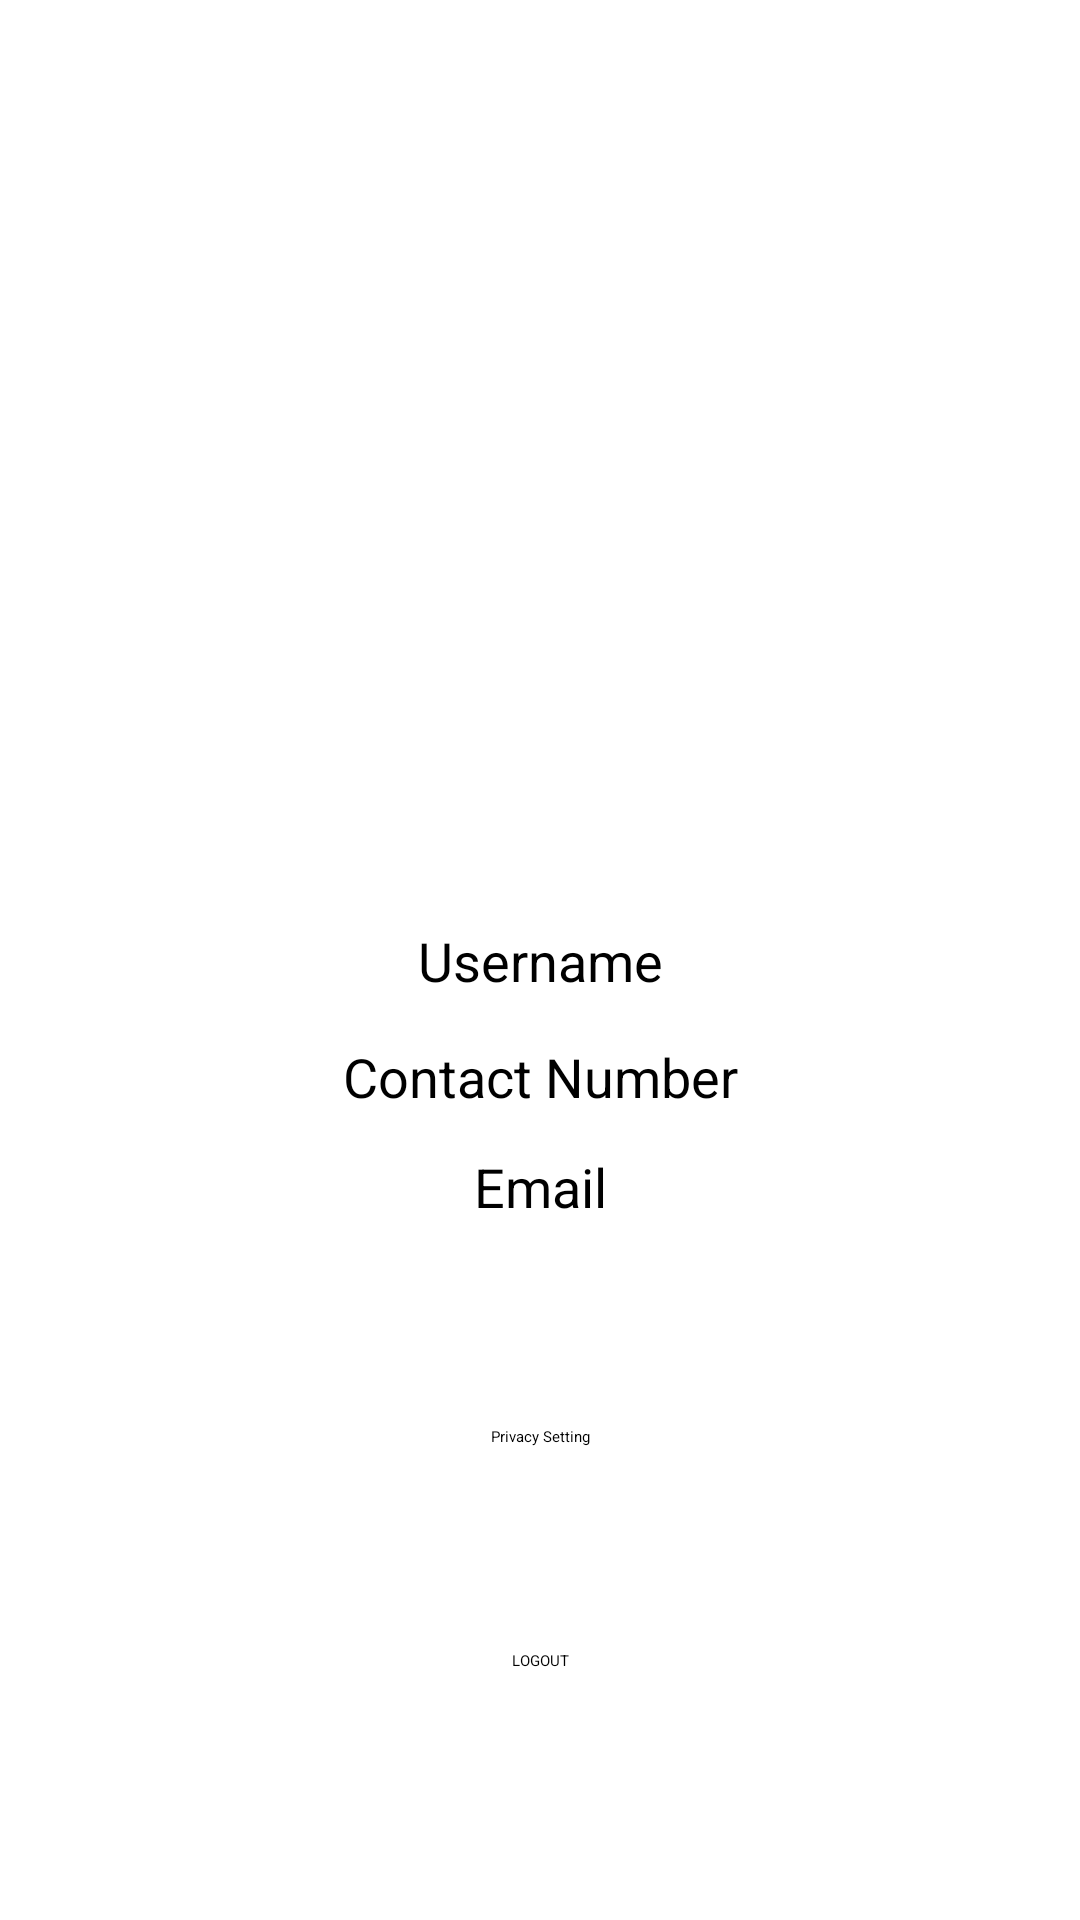

Produce the Android XML layout that renders to this screen, including the resource entries it uses.
<!-- AndroidManifest.xml: application theme Theme.TwoPay -->
<!-- res/layout/activity_setting.xml -->
<?xml version="1.0" encoding="utf-8"?>
<androidx.constraintlayout.widget.ConstraintLayout xmlns:android="http://schemas.android.com/apk/res/android"
    xmlns:app="http://schemas.android.com/apk/res-auto"
    xmlns:tools="http://schemas.android.com/tools"
    android:layout_width="match_parent"
    android:layout_height="match_parent"
    tools:context=".Setting">

    <androidx.appcompat.widget.Toolbar
        android:id="@+id/appbar"
        android:layout_width="0dp"
        android:layout_height="wrap_content"
        android:background="@color/highlight_purple"
        android:minHeight="?attr/actionBarSize"
        android:theme="?attr/actionBarTheme"
        app:layout_constraintBottom_toTopOf="@+id/logoImage"
        app:layout_constraintEnd_toEndOf="parent"
        app:layout_constraintStart_toStartOf="parent"
        app:layout_constraintTop_toTopOf="parent"
        app:layout_constraintVertical_bias="0.0" />

    <TextView
        android:id="@+id/appBarText"
        android:layout_width="wrap_content"
        android:layout_height="wrap_content"
        android:text="@string/appbar_setting"
        android:textColor="@color/white"
        android:textSize="24sp"
        app:layout_constraintBottom_toBottomOf="@+id/appbar"
        app:layout_constraintEnd_toEndOf="@+id/appbar"
        app:layout_constraintStart_toStartOf="parent"
        app:layout_constraintTop_toTopOf="parent"
        />

    <ImageView
        android:id="@+id/imageView2"
        android:layout_width="200dp"
        android:layout_height="200dp"
        app:layout_constraintBottom_toBottomOf="parent"
        app:layout_constraintEnd_toEndOf="parent"
        app:layout_constraintStart_toStartOf="parent"
        app:layout_constraintTop_toBottomOf="@+id/appbar"
        app:layout_constraintVertical_bias="0.100000024"
        app:srcCompat="@drawable/ic_logo_color" />

    <TextView
        android:id="@+id/usernameSet"
        android:layout_width="wrap_content"
        android:layout_height="wrap_content"
        android:text="Username"
        android:textSize="18sp"
        app:layout_constraintBottom_toBottomOf="parent"
        app:layout_constraintEnd_toEndOf="parent"
        app:layout_constraintStart_toStartOf="parent"
        app:layout_constraintTop_toBottomOf="@+id/appbar" />

    <TextView
        android:id="@+id/contactNumSet"
        android:layout_width="wrap_content"
        android:layout_height="wrap_content"
        android:text="Contact Number"
        android:textSize="18sp"
        app:layout_constraintBottom_toBottomOf="parent"
        app:layout_constraintEnd_toEndOf="parent"
        app:layout_constraintStart_toStartOf="parent"
        app:layout_constraintTop_toBottomOf="@+id/usernameSet"
        app:layout_constraintVertical_bias="0.050000012" />

    <TextView
        android:id="@+id/emailSet"
        android:layout_width="wrap_content"
        android:layout_height="wrap_content"
        android:text="Email"
        android:textSize="18sp"
        app:layout_constraintBottom_toBottomOf="parent"
        app:layout_constraintEnd_toEndOf="parent"
        app:layout_constraintStart_toStartOf="parent"
        app:layout_constraintTop_toBottomOf="@+id/contactNumSet"
        app:layout_constraintVertical_bias="0.050000012" />

    <Button
        android:id="@+id/edit"
        android:layout_width="50dp"
        android:layout_height="50dp"
        app:backgroundTint="@color/transparent"
        app:icon="@drawable/ic_setting"
        app:iconTint="@color/black"
        app:layout_constraintBottom_toBottomOf="parent"
        app:layout_constraintEnd_toEndOf="parent"
        app:layout_constraintHorizontal_bias="0.9"
        app:layout_constraintStart_toStartOf="parent"
        android:stateListAnimator="@null"
        app:layout_constraintTop_toBottomOf="@+id/appbar" />

    <Button
        android:id="@+id/backToHome"
        android:layout_width="50dp"
        android:layout_height="50dp"
        android:stateListAnimator="@null"
        app:backgroundTint="@color/transparent"
        app:icon="@drawable/ic_chevron_left_white"
        app:iconTint="@color/white"
        app:layout_constraintBottom_toBottomOf="@+id/appbar"
        app:layout_constraintEnd_toEndOf="parent"
        app:layout_constraintHorizontal_bias="0.0"
        app:layout_constraintStart_toStartOf="parent"
        app:layout_constraintTop_toTopOf="@+id/appbar"
        app:layout_constraintVertical_bias="0.0" />

    <Button
        android:id="@+id/privacySet"
        android:layout_width="wrap_content"
        android:layout_height="wrap_content"
        android:text="Privacy Setting"
        app:backgroundTint="@color/highlight_purple"
        app:layout_constraintBottom_toBottomOf="parent"
        app:layout_constraintEnd_toEndOf="parent"
        app:layout_constraintStart_toStartOf="parent"
        app:layout_constraintTop_toBottomOf="@+id/emailSet"
        app:layout_constraintVertical_bias="0.3" />

    <Button
        android:id="@+id/logout"
        android:layout_width="wrap_content"
        android:layout_height="wrap_content"
        android:text="LOGOUT"
        app:backgroundTint="@color/alert_red"
        app:layout_constraintBottom_toBottomOf="parent"
        app:layout_constraintEnd_toEndOf="parent"
        app:layout_constraintStart_toStartOf="parent"
        app:layout_constraintTop_toBottomOf="@+id/emailSet"
        app:layout_constraintVertical_bias="0.631" />

</androidx.constraintlayout.widget.ConstraintLayout>
<!-- resources referenced by this layout -->
<resources>
  <color name="alert_red">#FF0000</color>
  <color name="black">#FF000000</color>
  <color name="highlight_purple">#D427FF</color>
  <color name="transparent">#00FFFFFF</color>
  <color name="white">#FFFFFFFF</color>
  <!-- drawable ic_logo_color: vector/xml drawable (drawable, 3061 chars, omitted) -->
  <string name="appbar_setting">Setting</string>
  <style name="Theme.TwoPay" parent="Theme.MaterialComponents.DayNight.NoActionBar">
          
          <item name="colorPrimary">@color/highlight_purple</item>
          <item name="colorPrimaryVariant">@color/menuBar_lightBlue</item>
          <item name="colorOnPrimary">@color/white</item>
          
          <item name="colorSecondary">@color/button_yellow</item>
          <item name="colorSecondaryVariant">@color/alert_red</item>
          <item name="colorOnSecondary">@color/highlight_purple</item>
          
          <item name="android:statusBarColor" tools:targetApi="l">?attr/colorPrimaryVariant</item>
          
          <item name="android:textColorHint">@color/white</item>
      </style>
  <color name="menuBar_lightBlue">#DEB9EDF3</color>
  <color name="button_yellow">#F9D27D</color>
</resources>
